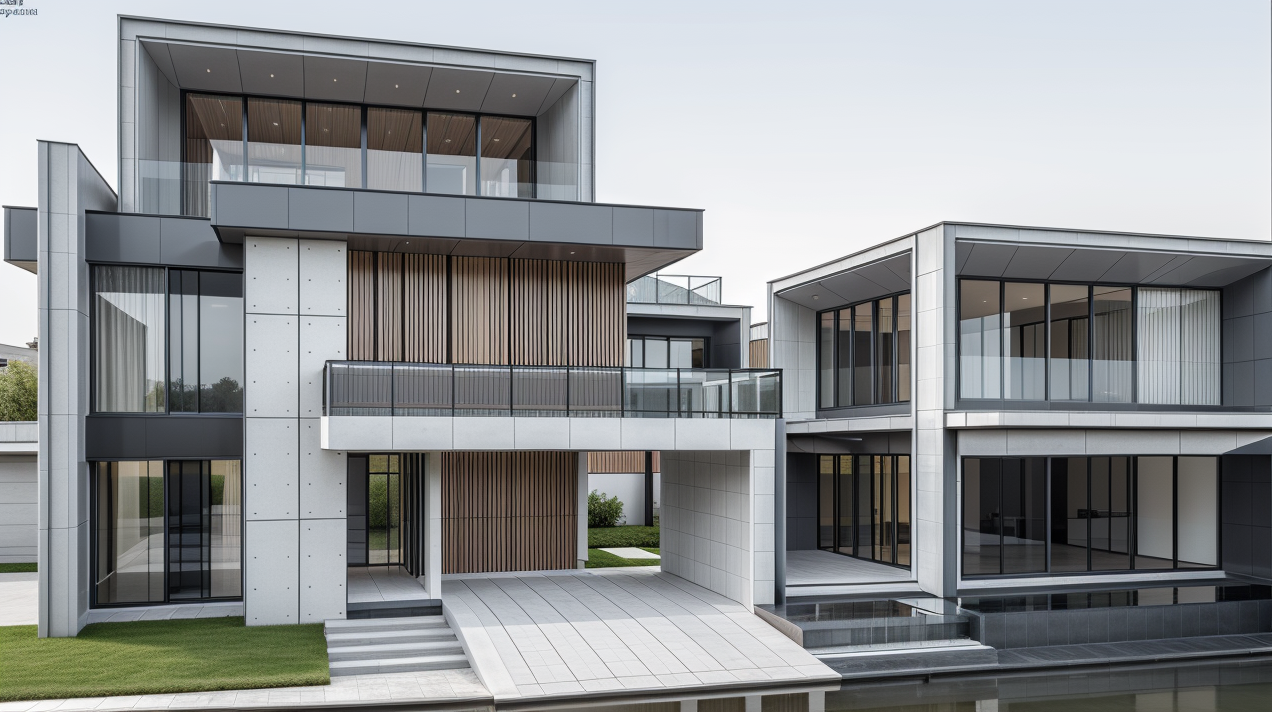
Generation parameters embedded in this image by AUTOMATIC1111 Stable Diffusion web UI or a fork of it (Forge, ...) (PNG 'parameters' text chunk):
modern family home

Steps: 30, Sampler: Euler a, Schedule type: Automatic, CFG scale: 7, Seed: 4135307736, Size: 1277x716, Model hash: c28787d1b4, Model: architecturerealmix_v11, ControlNet 0: "Module: canny, Model: control_v11p_sd15_canny [d14c016b], Weight: 0.8, Resize Mode: Crop and Resize, Processor Res: 512, Threshold A: 100.0, Threshold B: 200.0, Guidance Start: 0.0, Guidance End: 1.0, Pixel Perfect: True, Control Mode: ControlNet is more important", Version: v1.10.1